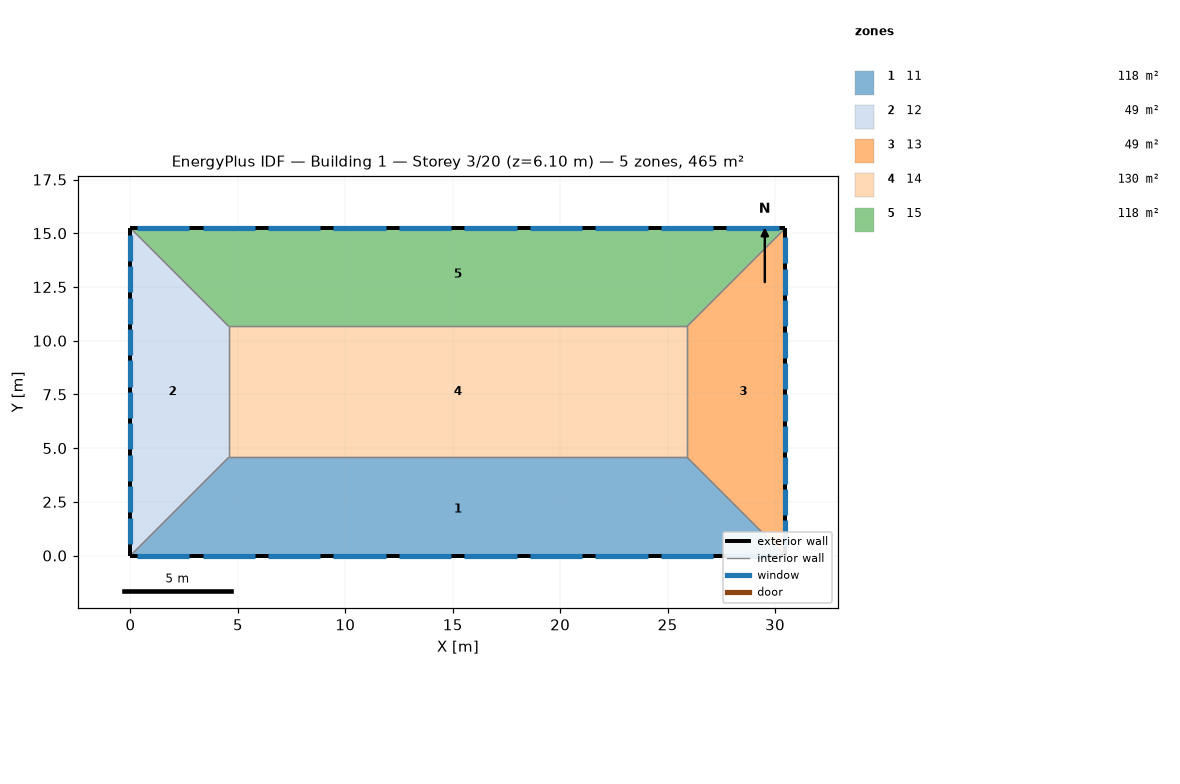
=== STOREY PLAN SPEC (per zone: floor XY polygon, exterior-wall plan segments, windows/doors) ===
zone 1: 11  (118.5 m²)
  floor: (25.91, 4.57) (30.48, 0.00) (0.00, 0.00) (4.57, 4.57)
  exterior wall: (0.00, 0.00) – (30.48, 0.00)  [30.5 m]
    window: (15.54, 0.00) – (17.98, 0.00)  [3.7 m²]
    window: (6.40, 0.00) – (8.84, 0.00)  [3.7 m²]
    window: (0.30, 0.00) – (2.74, 0.00)  [3.7 m²]
    window: (21.64, 0.00) – (24.08, 0.00)  [3.7 m²]
    window: (9.45, 0.00) – (11.89, 0.00)  [3.7 m²]
    window: (12.50, 0.00) – (14.94, 0.00)  [3.7 m²]
    window: (27.74, 0.00) – (30.18, 0.00)  [3.7 m²]
    window: (18.59, 0.00) – (21.03, 0.00)  [3.7 m²]
    window: (3.35, 0.00) – (5.79, 0.00)  [3.7 m²]
    window: (24.69, 0.00) – (27.13, 0.00)  [3.7 m²]
  interior walls: 3
zone 2: 12  (48.8 m²)
  floor: (0.00, 15.24) (4.57, 10.67) (4.57, 4.57) (0.00, 0.00)
  exterior wall: (0.00, 15.24) – (0.00, 0.00)  [15.2 m]
    window: (0.00, 7.62) – (0.00, 6.40)  [1.9 m²]
    window: (0.00, 12.01) – (0.00, 10.79)  [1.9 m²]
    window: (0.00, 4.69) – (0.00, 3.47)  [1.9 m²]
    window: (0.00, 13.47) – (0.00, 12.25)  [1.9 m²]
    window: (0.00, 9.08) – (0.00, 7.86)  [1.9 m²]
    window: (0.00, 14.94) – (0.00, 13.72)  [1.9 m²]
    window: (0.00, 10.55) – (0.00, 9.33)  [1.9 m²]
    window: (0.00, 6.16) – (0.00, 4.94)  [1.9 m²]
    window: (0.00, 3.23) – (0.00, 2.01)  [1.9 m²]
    window: (0.00, 1.77) – (0.00, 0.55)  [1.9 m²]
  interior walls: 3
zone 3: 13  (48.8 m²)
  floor: (30.48, 15.24) (30.48, 0.00) (25.91, 4.57) (25.91, 10.67)
  exterior wall: (30.48, 0.00) – (30.48, 15.24)  [15.2 m]
    window: (30.48, 9.20) – (30.48, 10.42)  [1.9 m²]
    window: (30.48, 10.67) – (30.48, 11.89)  [1.9 m²]
    window: (30.48, 4.82) – (30.48, 6.04)  [1.9 m²]
    window: (30.48, 6.28) – (30.48, 7.50)  [1.9 m²]
    window: (30.48, 7.74) – (30.48, 8.96)  [1.9 m²]
    window: (30.48, 3.35) – (30.48, 4.57)  [1.9 m²]
    window: (30.48, 0.43) – (30.48, 1.65)  [1.9 m²]
    window: (30.48, 12.13) – (30.48, 13.35)  [1.9 m²]
    window: (30.48, 13.59) – (30.48, 14.81)  [1.9 m²]
    window: (30.48, 1.89) – (30.48, 3.11)  [1.9 m²]
  interior walls: 3
zone 4: 14  (130.1 m²)
  floor: (25.91, 10.67) (25.91, 4.57) (4.57, 4.57) (4.57, 10.67)
  interior walls: 4
zone 5: 15  (118.5 m²)
  floor: (30.48, 15.24) (25.91, 10.67) (4.57, 10.67) (0.00, 15.24)
  exterior wall: (30.48, 15.24) – (0.00, 15.24)  [30.5 m]
    window: (21.03, 15.24) – (18.59, 15.24)  [3.7 m²]
    window: (5.79, 15.24) – (3.35, 15.24)  [3.7 m²]
    window: (27.13, 15.24) – (24.69, 15.24)  [3.7 m²]
    window: (14.94, 15.24) – (12.50, 15.24)  [3.7 m²]
    window: (2.74, 15.24) – (0.30, 15.24)  [3.7 m²]
    window: (8.84, 15.24) – (6.40, 15.24)  [3.7 m²]
    window: (17.98, 15.24) – (15.54, 15.24)  [3.7 m²]
    window: (24.08, 15.24) – (21.64, 15.24)  [3.7 m²]
    window: (11.89, 15.24) – (9.45, 15.24)  [3.7 m²]
    window: (30.18, 15.24) – (27.74, 15.24)  [3.7 m²]
  interior walls: 3

=== DERIVED (storey summary) ===
Building: Building 1
Storey: 3 of 20  (floor level z = 6.10 m)
Storey gross floor area: 464.5 m²
Zones on this storey: 5
  - 11: floor 118.5 m²; exterior wall 30.5 m (92.9 m²); 10 window(s) 37.2 m²; WWR 40.0%
  - 12: floor 48.8 m²; exterior wall 15.2 m (46.5 m²); 10 window(s) 18.6 m²; WWR 40.0%
  - 13: floor 48.8 m²; exterior wall 15.2 m (46.5 m²); 10 window(s) 18.6 m²; WWR 40.0%
  - 14: floor 130.1 m²
  - 15: floor 118.5 m²; exterior wall 30.5 m (92.9 m²); 10 window(s) 37.2 m²; WWR 40.0%
Zone adjacency (shared interzone walls):
  - 11 ↔ 12
  - 11 ↔ 13
  - 11 ↔ 14
  - 12 ↔ 14
  - 12 ↔ 15
  - 13 ↔ 14
  - 13 ↔ 15
  - 14 ↔ 15